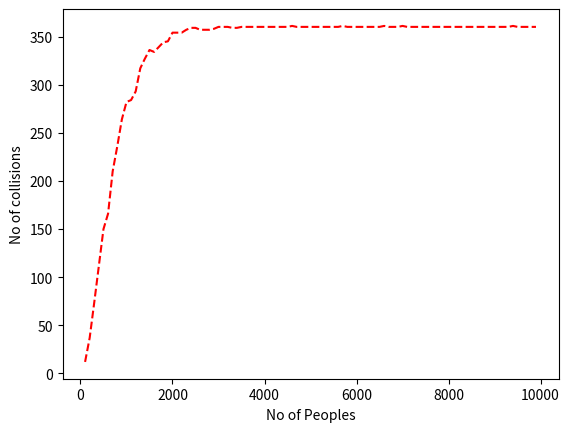

Python code for this plot:
import random
import matplotlib.pyplot as pt
import numpy
def f(n):
   b=[]
   li=[1,3,5,7,8,10,12]
   li1=[]
   dic={}
   i=0
   while i<n:
      y=random.randint(1895,2017)
      if y%4==0 and y%100==0 or y%400==0:
         l=1
      else:
         l=0
      m=random.randint(1,12)
      if l==0 and m==2:
         d=random.randint(1,28)
      if l==1 and m==2:
         d=random.randint(1,29)
      if m in li:
         d=random.randint(1,31)
      if m not in li and m!=2:
         d=random.randint(1,30)
      li1.append(str(d)+str(m))
      i+=1
   for x in li1:
      dic[x]=dic.get(x,0)+1
   count=0
   for i,z in dic.items():
      if z>1:
         count+=1
   return count
t=numpy.arange(100,10000,100)
col=[]
for x in t:
   col.append(f(x))
pt.plot(t,col,'r--')
pt.ylabel("No of collisions")
pt.xlabel("No of Peoples")
pt.show()
